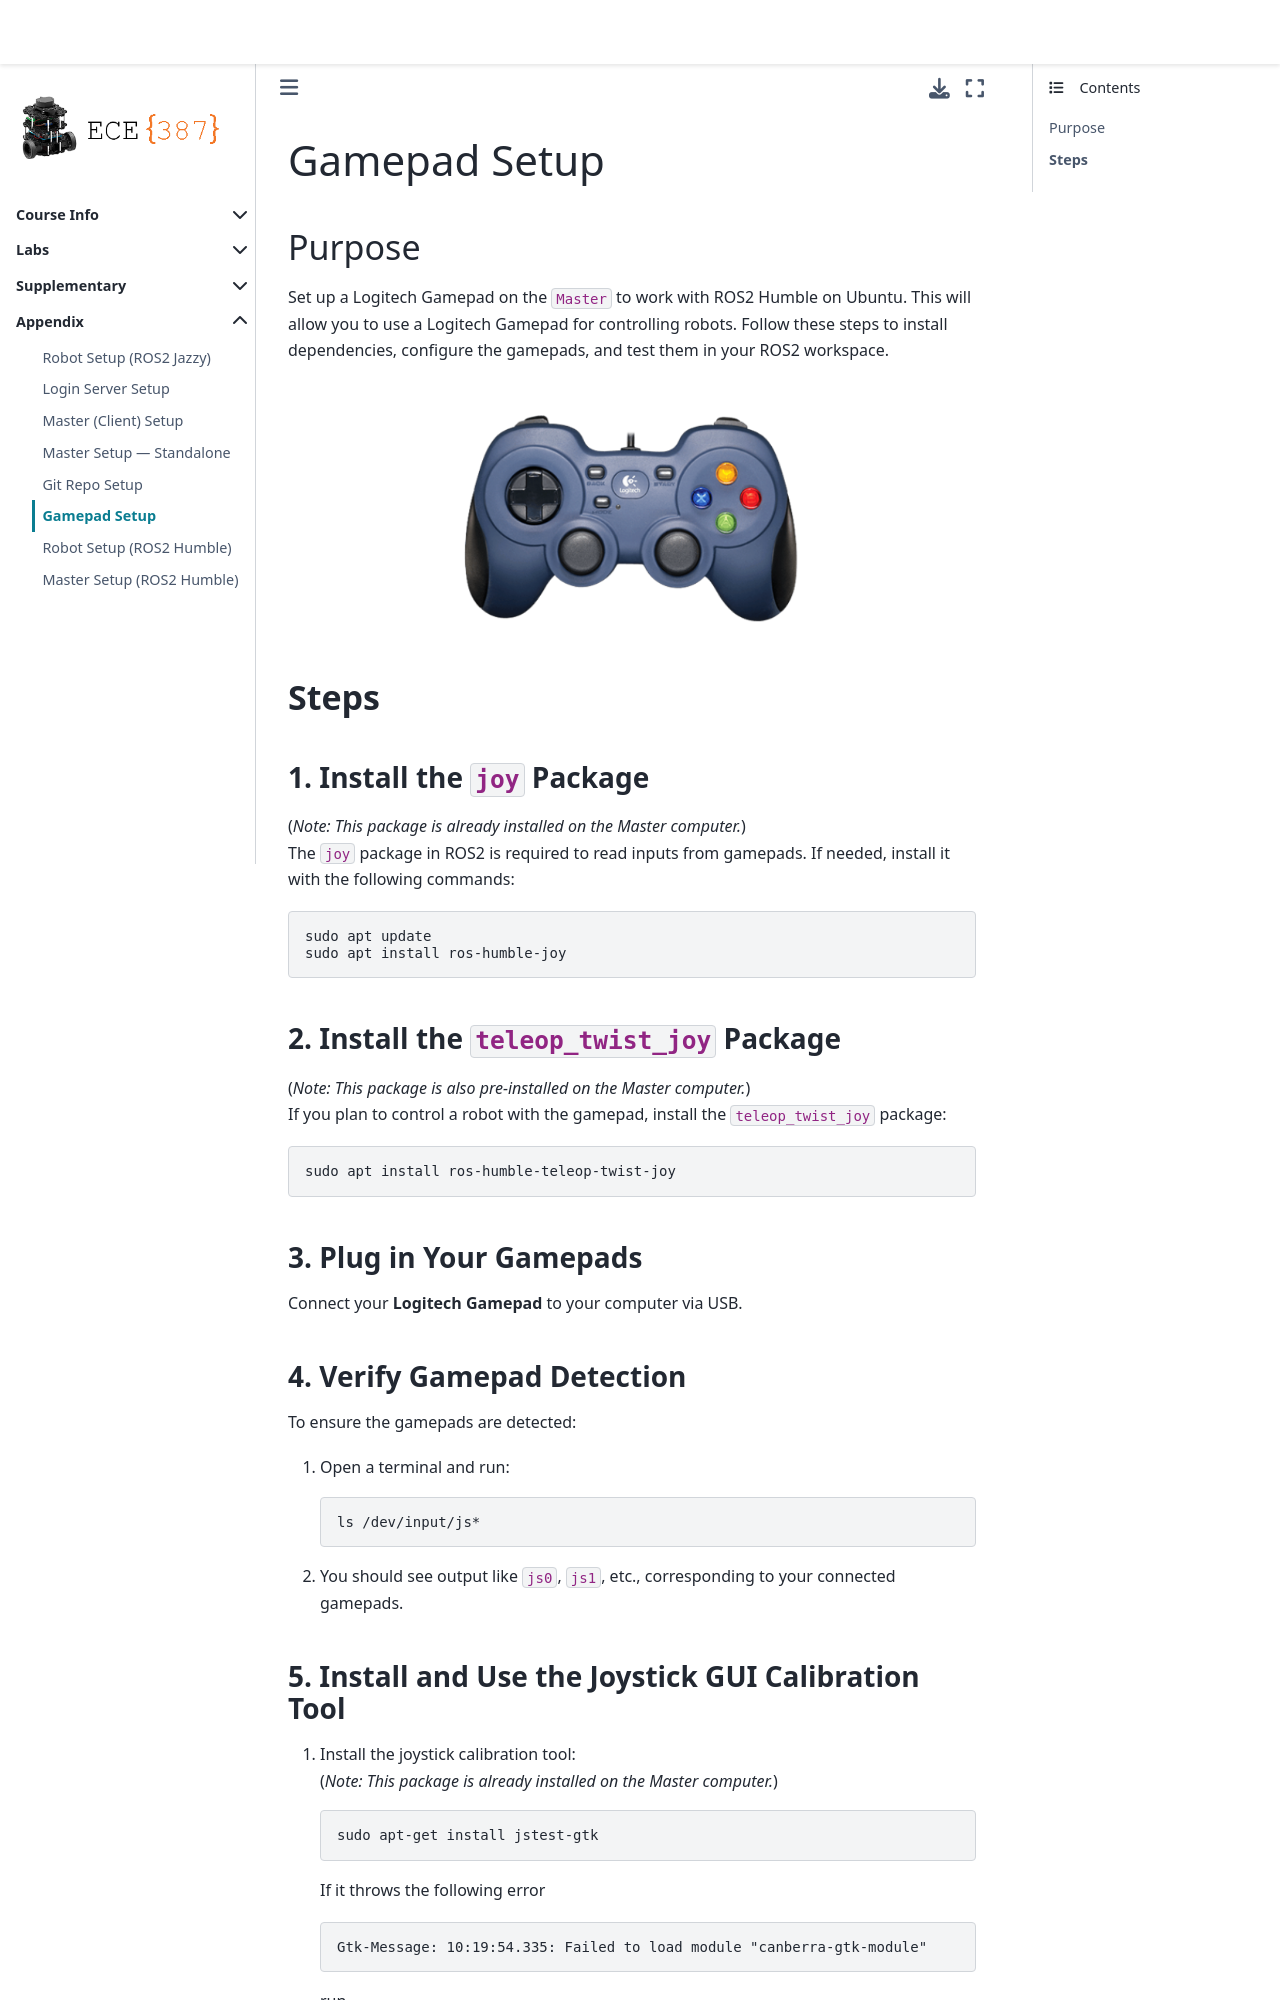

repository: ECE-387/ece-387.github.io · page: Appendix/GamepadSetup.html · generator: jekyll


# Gamepad Setup

## Purpose

Set up a Logitech Gamepad on the `Master` to work with ROS2 Humble on Ubuntu. This will allow you to use a Logitech Gamepad for controlling robots. Follow these steps to install dependencies, configure the gamepads, and test them in your ROS2 workspace.

```{image} ./figures/LogitechGamepad.png  
:width: 340  
:align: center  
```  

## **Steps**  

### 1. Install the `joy` Package  
(*Note: This package is already installed on the Master computer.*)  
The `joy` package in ROS2 is required to read inputs from gamepads. If needed, install it with the following commands:  
```bash  
sudo apt update  
sudo apt install ros-humble-joy  
```  

### 2. Install the `teleop_twist_joy` Package  
(*Note: This package is also pre-installed on the Master computer.*)  
If you plan to control a robot with the gamepad, install the `teleop_twist_joy` package:  
```bash  
sudo apt install ros-humble-teleop-twist-joy  
```  

### 3. Plug in Your Gamepads  
Connect your **Logitech Gamepad** to your computer via USB.  

### 4. Verify Gamepad Detection  
To ensure the gamepads are detected:  
1. Open a terminal and run:  
   ```bash  
   ls /dev/input/js*  
   ```  
2. You should see output like `js0`, `js1`, etc., corresponding to your connected gamepads.  

### 5. Install and Use the Joystick GUI Calibration Tool  
1. Install the joystick calibration tool:  
   (*Note: This package is already installed on the Master computer.*)  
   ```bash  
   sudo apt-get install jstest-gtk  
   ```  

   If it throws the following error
   ```bash
   Gtk-Message: 10:19:54.335: Failed to load module "canberra-gtk-module"
   ```

   run 
   ```
   sudo apt install libcanberra-gtk-module libcanberra-gtk3-module
   ```


2. Launch the calibration tool:  
   ```bash  
   jstest-gtk  
   ```  
   The following window should appear:
   ```{image} ./figures/LogitechGamepad_jstest-gtk.png  
   :width: 340  
   :align: center  
   ```  

3. Configure and inspect the joystick  
   - Double-click your gamepad to open its settings.  
   - Move the joysticks and press buttons to observe which axes and buttons correspond to the output values.  
   - If the joystick values do not return to zero in the neutral position, click the **Calibration** button and follow the on-screen instrution to calibrate the gamepad.  

   ```{image} ./figures/LogitechGamepad_jstest-gtk_axes.png  
   :width: 480  
   :align: center  
   ```  
4. The left stick should be mapped to `Axis 0` and `Axis 1`, and the right stick should be mapped to `Axis 3` and `Axis 4`. If this is not the case, press the `mode` button on the game.
